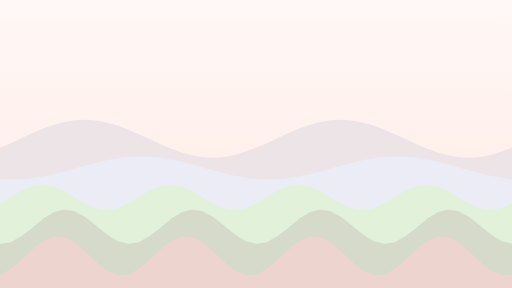
t = 0.00 s
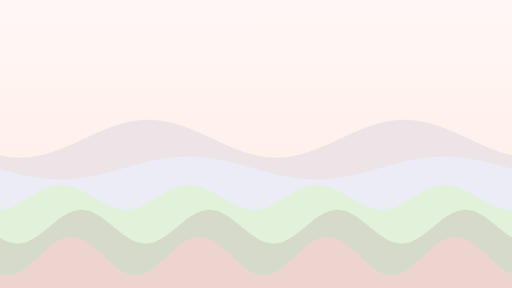
t = 6.00 s
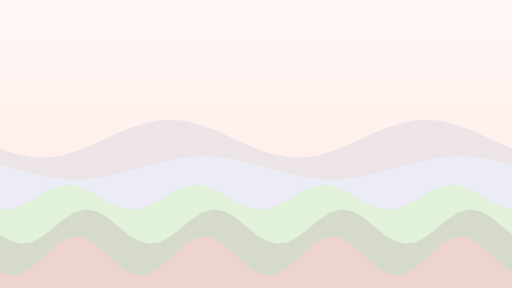
t = 8.00 s

The animated SVG that drew these frames (rendered in a browser with its animation timeline set to each time). Animation: 5 SMIL elements (animateTransform=5); frames cover the first 8.00 s, repeats indefinitely.

<svg xmlns="http://www.w3.org/2000/svg" viewBox="0 0 1920 1080" width="1920" height="1080" preserveAspectRatio="xMidYMid slice"><defs><linearGradient id="g" x1="0" y1="0" x2="0" y2="1"><stop offset="0" stop-color="#FFF8F6"/><stop offset="1" stop-color="#FFE9E3"/></linearGradient></defs><rect width="1920" height="1080" fill="url(#g)"/><path fill="#E8E1E6" fill-opacity="0.8" d="M-1920 1080V520L-1920 554.3L-1880 536.9L-1840 518.4L-1800 500L-1760 482.9L-1720 468.4L-1680 457.4L-1640 450.6L-1600 448.6L-1560 451.5L-1520 459L-1480 470.7L-1440 485.7L-1400 503.1L-1360 521.6L-1320 540L-1280 557.1L-1240 571.6L-1200 582.6L-1160 589.4L-1120 591.4L-1080 588.5L-1040 581L-1000 569.3L-960 554.3L-920 536.9L-880 518.4L-840 500L-800 482.9L-760 468.4L-720 457.4L-680 450.6L-640 448.6L-600 451.5L-560 459L-520 470.7L-480 485.7L-440 503.1L-400 521.6L-360 540L-320 557.1L-280 571.6L-240 582.6L-200 589.4L-160 591.4L-120 588.5L-80 581L-40 569.3L0 554.3L40 536.9L80 518.4L120 500L160 482.9L200 468.4L240 457.4L280 450.6L320 448.6L360 451.5L400 459L440 470.7L480 485.7L520 503.1L560 521.6L600 540L640 557.1L680 571.6L720 582.6L760 589.4L800 591.4L840 588.5L880 581L920 569.3L960 554.3L1000 536.9L1040 518.4L1080 500L1120 482.9L1160 468.4L1200 457.4L1240 450.6L1280 448.6L1320 451.5L1360 459L1400 470.7L1440 485.7L1480 503.1L1520 521.6L1560 540L1600 557.1L1640 571.6L1680 582.6L1720 589.4L1760 591.4L1800 588.5L1840 581L1880 569.3L1920 554.3L1960 536.9L2000 518.4L2040 500L2080 482.9L2120 468.4L2160 457.4L2200 450.6L2240 448.6L2280 451.5L2320 459L2360 470.7L2400 485.7L2440 503.1L2480 521.6L2520 540L2560 557.1L2600 571.6L2640 582.6L2680 589.4L2720 591.4L2760 588.5L2800 581L2840 569.3L2880 554.3L2920 536.9L2960 518.4L3000 500L3040 482.9L3080 468.4L3120 457.4L3160 450.6L3200 448.6L3240 451.5L3280 459L3320 470.7L3360 485.7L3400 503.1L3440 521.6L3480 540L3520 557.1L3560 571.6L3600 582.6L3640 589.4L3680 591.4L3720 588.5L3760 581L3800 569.3L3840 554.3V1080Z"><animateTransform attributeName="transform" type="translate" from="0 0" to="960 0" dur="24s" repeatCount="indefinite"/></path><path fill="#ECEFFA" fill-opacity="0.8" d="M-1920 1080V630L-1920 671L-1880 672.9L-1840 671.9L-1800 668.1L-1760 661.7L-1720 653.1L-1680 642.9L-1640 631.9L-1600 620.7L-1560 610.2L-1520 601L-1480 593.8L-1440 589L-1400 587.1L-1360 588.1L-1320 591.9L-1280 598.3L-1240 606.9L-1200 617.1L-1160 628.1L-1120 639.3L-1080 649.8L-1040 659L-1000 666.2L-960 671L-920 672.9L-880 671.9L-840 668.1L-800 661.7L-760 653.1L-720 642.9L-680 631.9L-640 620.7L-600 610.2L-560 601L-520 593.8L-480 589L-440 587.1L-400 588.1L-360 591.9L-320 598.3L-280 606.9L-240 617.1L-200 628.1L-160 639.3L-120 649.8L-80 659L-40 666.2L0 671L40 672.9L80 671.9L120 668.1L160 661.7L200 653.1L240 642.9L280 631.9L320 620.7L360 610.2L400 601L440 593.8L480 589L520 587.1L560 588.1L600 591.9L640 598.3L680 606.9L720 617.1L760 628.1L800 639.3L840 649.8L880 659L920 666.2L960 671L1000 672.9L1040 671.9L1080 668.1L1120 661.7L1160 653.1L1200 642.9L1240 631.9L1280 620.7L1320 610.2L1360 601L1400 593.8L1440 589L1480 587.1L1520 588.1L1560 591.9L1600 598.3L1640 606.9L1680 617.1L1720 628.1L1760 639.3L1800 649.8L1840 659L1880 666.2L1920 671L1960 672.9L2000 671.9L2040 668.1L2080 661.7L2120 653.1L2160 642.9L2200 631.9L2240 620.7L2280 610.2L2320 601L2360 593.8L2400 589L2440 587.1L2480 588.1L2520 591.9L2560 598.3L2600 606.9L2640 617.1L2680 628.1L2720 639.3L2760 649.8L2800 659L2840 666.2L2880 671L2920 672.9L2960 671.9L3000 668.1L3040 661.7L3080 653.1L3120 642.9L3160 631.9L3200 620.7L3240 610.2L3280 601L3320 593.8L3360 589L3400 587.1L3440 588.1L3480 591.9L3520 598.3L3560 606.9L3600 617.1L3640 628.1L3680 639.3L3720 649.8L3760 659L3800 666.2L3840 671V1080Z"><animateTransform attributeName="transform" type="translate" from="0 0" to="960 0" dur="32s" repeatCount="indefinite"/></path><path fill="#E0F3D3" fill-opacity="0.8" d="M-960 1080V740L-960 763.2L-920 739.4L-880 715.7L-840 698.6L-800 692.5L-760 699.2L-720 716.8L-680 740.6L-640 764.3L-600 781.4L-560 787.5L-520 780.8L-480 763.2L-440 739.4L-400 715.7L-360 698.6L-320 692.5L-280 699.2L-240 716.8L-200 740.6L-160 764.3L-120 781.4L-80 787.5L-40 780.8L0 763.2L40 739.4L80 715.7L120 698.6L160 692.5L200 699.2L240 716.8L280 740.6L320 764.3L360 781.4L400 787.5L440 780.8L480 763.2L520 739.4L560 715.7L600 698.6L640 692.5L680 699.2L720 716.8L760 740.6L800 764.3L840 781.4L880 787.5L920 780.8L960 763.2L1000 739.4L1040 715.7L1080 698.6L1120 692.5L1160 699.2L1200 716.8L1240 740.6L1280 764.3L1320 781.4L1360 787.5L1400 780.8L1440 763.2L1480 739.4L1520 715.7L1560 698.6L1600 692.5L1640 699.2L1680 716.8L1720 740.6L1760 764.3L1800 781.4L1840 787.5L1880 780.8L1920 763.2L1960 739.4L2000 715.7L2040 698.6L2080 692.5L2120 699.2L2160 716.8L2200 740.6L2240 764.3L2280 781.4L2320 787.5L2360 780.8L2400 763.2L2440 739.4L2480 715.7L2520 698.6L2560 692.5L2600 699.2L2640 716.8L2680 740.6L2720 764.3L2760 781.4L2800 787.5L2840 780.8L2880 763.2V1080Z"><animateTransform attributeName="transform" type="translate" from="0 0" to="480 0" dur="40s" repeatCount="indefinite"/></path><path fill="#D2D5C9" fill-opacity="0.8" d="M-960 1080V850L-960 914.5L-920 908.1L-880 886.2L-840 854.6L-800 821.7L-760 796.5L-720 785.5L-680 791.9L-640 813.8L-600 845.4L-560 878.3L-520 903.5L-480 914.5L-440 908.1L-400 886.2L-360 854.6L-320 821.7L-280 796.5L-240 785.5L-200 791.9L-160 813.8L-120 845.4L-80 878.3L-40 903.5L0 914.5L40 908.1L80 886.2L120 854.6L160 821.7L200 796.5L240 785.5L280 791.9L320 813.8L360 845.4L400 878.3L440 903.5L480 914.5L520 908.1L560 886.2L600 854.6L640 821.7L680 796.5L720 785.5L760 791.9L800 813.8L840 845.4L880 878.3L920 903.5L960 914.5L1000 908.1L1040 886.2L1080 854.6L1120 821.7L1160 796.5L1200 785.5L1240 791.9L1280 813.8L1320 845.4L1360 878.3L1400 903.5L1440 914.5L1480 908.1L1520 886.2L1560 854.6L1600 821.7L1640 796.5L1680 785.5L1720 791.9L1760 813.8L1800 845.4L1840 878.3L1880 903.5L1920 914.5L1960 908.1L2000 886.2L2040 854.6L2080 821.7L2120 796.5L2160 785.5L2200 791.9L2240 813.8L2280 845.4L2320 878.3L2360 903.5L2400 914.5L2440 908.1L2480 886.2L2520 854.6L2560 821.7L2600 796.5L2640 785.5L2680 791.9L2720 813.8L2760 845.4L2800 878.3L2840 903.5L2880 914.5V1080Z"><animateTransform attributeName="transform" type="translate" from="0 0" to="480 0" dur="48s" repeatCount="indefinite"/></path><path fill="#F5D4D1" fill-opacity="0.8" d="M-960 1080V960L-960 1030.5L-920 1010L-880 976.1L-840 937.9L-800 905.6L-760 887.9L-720 889.5L-680 910L-640 943.9L-600 982.1L-560 1014.4L-520 1032.1L-480 1030.5L-440 1010L-400 976.1L-360 937.9L-320 905.6L-280 887.9L-240 889.5L-200 910L-160 943.9L-120 982.1L-80 1014.4L-40 1032.1L0 1030.5L40 1010L80 976.1L120 937.9L160 905.6L200 887.9L240 889.5L280 910L320 943.9L360 982.1L400 1014.4L440 1032.1L480 1030.5L520 1010L560 976.1L600 937.9L640 905.6L680 887.9L720 889.5L760 910L800 943.9L840 982.1L880 1014.4L920 1032.1L960 1030.5L1000 1010L1040 976.1L1080 937.9L1120 905.6L1160 887.9L1200 889.5L1240 910L1280 943.9L1320 982.1L1360 1014.4L1400 1032.1L1440 1030.5L1480 1010L1520 976.1L1560 937.9L1600 905.6L1640 887.9L1680 889.5L1720 910L1760 943.9L1800 982.1L1840 1014.4L1880 1032.1L1920 1030.5L1960 1010L2000 976.1L2040 937.9L2080 905.6L2120 887.9L2160 889.5L2200 910L2240 943.9L2280 982.1L2320 1014.4L2360 1032.1L2400 1030.5L2440 1010L2480 976.1L2520 937.9L2560 905.6L2600 887.9L2640 889.5L2680 910L2720 943.9L2760 982.1L2800 1014.4L2840 1032.1L2880 1030.5V1080Z"><animateTransform attributeName="transform" type="translate" from="0 0" to="480 0" dur="56s" repeatCount="indefinite"/></path></svg>
